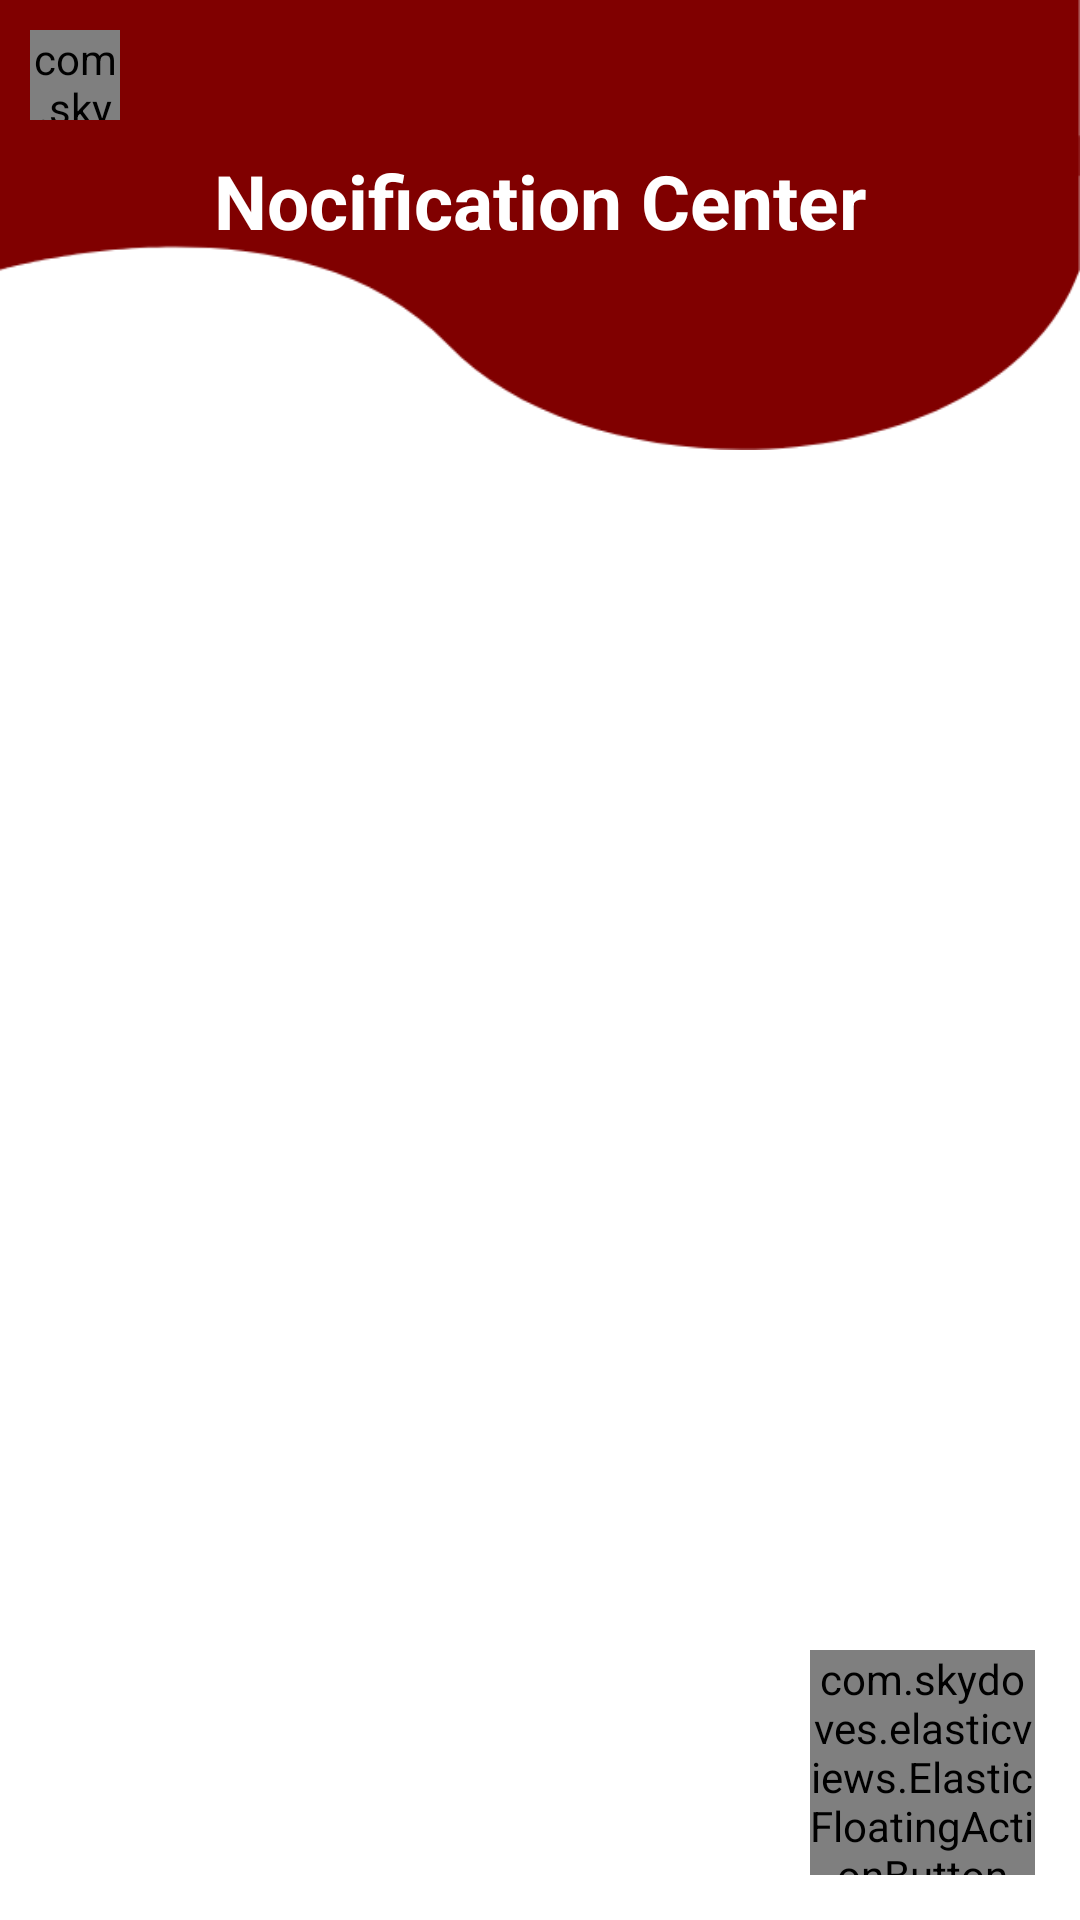

Layout XML and referenced resources for this Android screen:
<!-- AndroidManifest.xml: application theme Theme.RUSLCommunityHome -->
<!-- res/layout/activity_notification_center.xml -->
<?xml version="1.0" encoding="utf-8"?>
<RelativeLayout xmlns:android="http://schemas.android.com/apk/res/android"
    xmlns:app="http://schemas.android.com/apk/res-auto"
    xmlns:tools="http://schemas.android.com/tools"
    android:layout_width="match_parent"
    android:layout_height="match_parent"
    tools:context=".NotificationCenterActivity">

    <View
        android:id="@+id/view3"
        android:layout_width="match_parent"
        android:layout_height="150dp"
        android:background="@drawable/head">

    </View>

    <com.skydoves.elasticviews.ElasticImageView
        android:id="@+id/back"
        android:layout_width="30dp"
        android:layout_height="30dp"
        android:layout_alignParentLeft="true"
        android:layout_marginStart="10dp"
        android:layout_marginTop="10dp"
        android:layout_marginEnd="10dp"
        android:layout_marginBottom="10dp"
        android:src="@drawable/ic_baseline_arrow_back_ios_24" />

    <TextView
        android:id="@+id/text"
        android:layout_width="wrap_content"
        android:layout_height="wrap_content"
        android:layout_centerHorizontal="true"
        android:layout_marginTop="50dp"
        android:text="Nocification Center"
        android:textColor="@color/white"
        android:textSize="25dp"
        android:textStyle="bold" />


    <com.skydoves.elasticviews.ElasticFloatingActionButton
        android:id="@+id/addnoti"
        android:layout_width="75dp"
        android:layout_height="75dp"
        android:src="@drawable/ic_baseline_add_24"
        android:layout_alignParentBottom="true"
        android:layout_alignParentRight="true"
        android:layout_margin="15dp"/>

    <androidx.recyclerview.widget.RecyclerView
        android:id="@+id/not_recycler"
        android:layout_width="match_parent"
        android:layout_height="wrap_content"
        android:layout_below="@id/text"
        tools:listitem="@layout/center_notification_item" />

</RelativeLayout>
<!-- res/layout/center_notification_item.xml (included above) -->
<?xml version="1.0" encoding="utf-8"?>
<androidx.cardview.widget.CardView xmlns:android="http://schemas.android.com/apk/res/android"
    android:layout_width="match_parent"
    android:layout_height="200dp"
    xmlns:app="http://schemas.android.com/apk/res-auto"
    app:cardUseCompatPadding="true">

    <RelativeLayout
        android:layout_width="match_parent"
        android:layout_height="wrap_content"
        android:padding="10dp">

        <com.skydoves.elasticviews.ElasticImageView
            android:id="@+id/btn_edit"
            android:layout_width="wrap_content"
            android:layout_height="wrap_content"

            android:layout_marginRight="10dp"
            android:layout_toStartOf="@id/btn_del"
            android:src="@drawable/ic_baseline_edit_24" />

        <com.skydoves.elasticviews.ElasticImageView
            android:id="@+id/btn_del"
            android:layout_width="wrap_content"
            android:layout_height="wrap_content"
            android:layout_alignParentRight="true"


            android:src="@drawable/ic_baseline_delete_black" />

        <com.skydoves.elasticviews.ElasticImageView
            android:id="@+id/btn_play"
            android:layout_width="wrap_content"
            android:layout_height="wrap_content"
            android:layout_toStartOf="@id/btn_edit"
            android:layout_marginRight="10dp"
            android:src="@drawable/ic_baseline_play_arrow_24" />

        <TextView
            android:id="@+id/item_title"
            android:layout_width="wrap_content"
            android:layout_height="wrap_content"
            android:text=""
            android:textColor="@color/black" />

        <ImageView
            android:id="@+id/img"
            android:layout_width="100dp"
            android:layout_height="100dp"
            android:layout_below="@id/item_title"
            android:layout_marginTop="10dp"
            android:layout_marginRight="10dp"
             />

        <TextView
            android:id="@+id/item_body"
            android:layout_width="wrap_content"
            android:layout_height="wrap_content"
            android:layout_below="@id/btn_edit"
            android:layout_marginTop="10dp"
            android:layout_toEndOf="@id/img"
            android:text=""
            android:textColor="@color/dark" />

        <TextView
            android:id="@+id/isrun"
            android:layout_width="wrap_content"
            android:layout_height="wrap_content"
            android:text="Running"
            android:layout_alignParentRight="true"
            android:layout_alignParentBottom="true"
            android:textColor="#FF0000"
            android:visibility="invisible"
            />

        <TextView
            android:id="@+id/od"
            android:layout_width="wrap_content"
            android:layout_height="wrap_content"
            android:text="All Faculties"
            android:layout_below="@id/img"
            android:layout_marginTop="10dp"/>


    </RelativeLayout>

</androidx.cardview.widget.CardView>
<!-- resources referenced by this layout -->
<resources>
  <color name="black">#FF000000</color>
  <color name="dark">#3B3B3B</color>
  <color name="white">#FFFFFFFF</color>
  <!-- drawable head: png bitmap (drawable, 7793 bytes) -->
  <!-- drawable ic_baseline_play_arrow_24 (drawable) -->
  <vector android:height="24dp" android:tint="#181818"
      android:viewportHeight="24" android:viewportWidth="24"
      android:width="24dp" xmlns:android="http://schemas.android.com/apk/res/android">
      <path android:fillColor="@android:color/white" android:pathData="M8,5v14l11,-7z"/>
  </vector>
  <style name="Theme.RUSLCommunityHome" parent="Theme.MaterialComponents.Light.NoActionBar">
          
          <item name="android:statusBarColor" tools:targetApi="l">@color/maroon</item>
          
          <item name="android:forceDarkAllowed" tools:targetApi="q">false</item>
      </style>
  <color name="maroon">#800000</color>
</resources>
